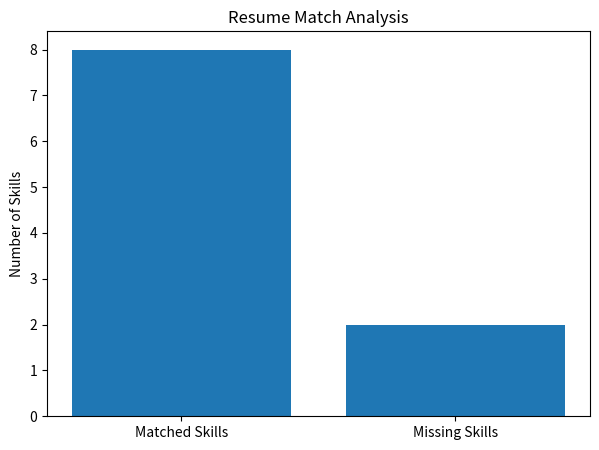

This chart was generated by the following Python code:
import matplotlib.pyplot as plt
#taking input for the online compiler #
resume_text = """
Python SQL Machine Learning Data Analysis
Pandas NumPy Statistics Power BI Git
"""

job_description = """
Python Machine Learning SQL Deep Learning
Data Analysis Power BI Communication
"""

resume_skills = set(
    word.lower()
    for word in resume_text.split()
)

job_skills = set(
    word.lower()
    for word in job_description.split()
)

matched_skills = (
    resume_skills
    &
    job_skills
)

missing_skills = (
    job_skills
    -
    resume_skills
)

match_score = (
    len(matched_skills)
    /
    len(job_skills)
) * 100

print("\nRESUME SCREENING REPORT")
print("=" * 50)

print("\nDetected Resume Skills:")
for skill in sorted(resume_skills):
    print(skill.title())

print("\nRequired Job Skills:")
for skill in sorted(job_skills):
    print(skill.title())

print("\nMatched Skills:")
for skill in sorted(matched_skills):
    print(skill.title())

print("\nMissing Skills:")
for skill in sorted(missing_skills):
    print(skill.title())

print(
    f"\nJob Match Score: {match_score:.2f}%"
)

if match_score >= 80:
    recommendation = "Highly Recommended"

elif match_score >= 60:
    recommendation = "Recommended"

elif match_score >= 40:
    recommendation = "Consider for Review"

else:
    recommendation = "Not Recommended"

print(
    f"Recommendation: {recommendation}"
)

labels = [
    "Matched Skills",
    "Missing Skills"
]

values = [
    len(matched_skills),
    len(missing_skills)
]

plt.figure(figsize=(7, 5))

plt.bar(
    labels,
    values
)

plt.title(
    "Resume Match Analysis"
)

plt.ylabel(
    "Number of Skills"
)

plt.show()
